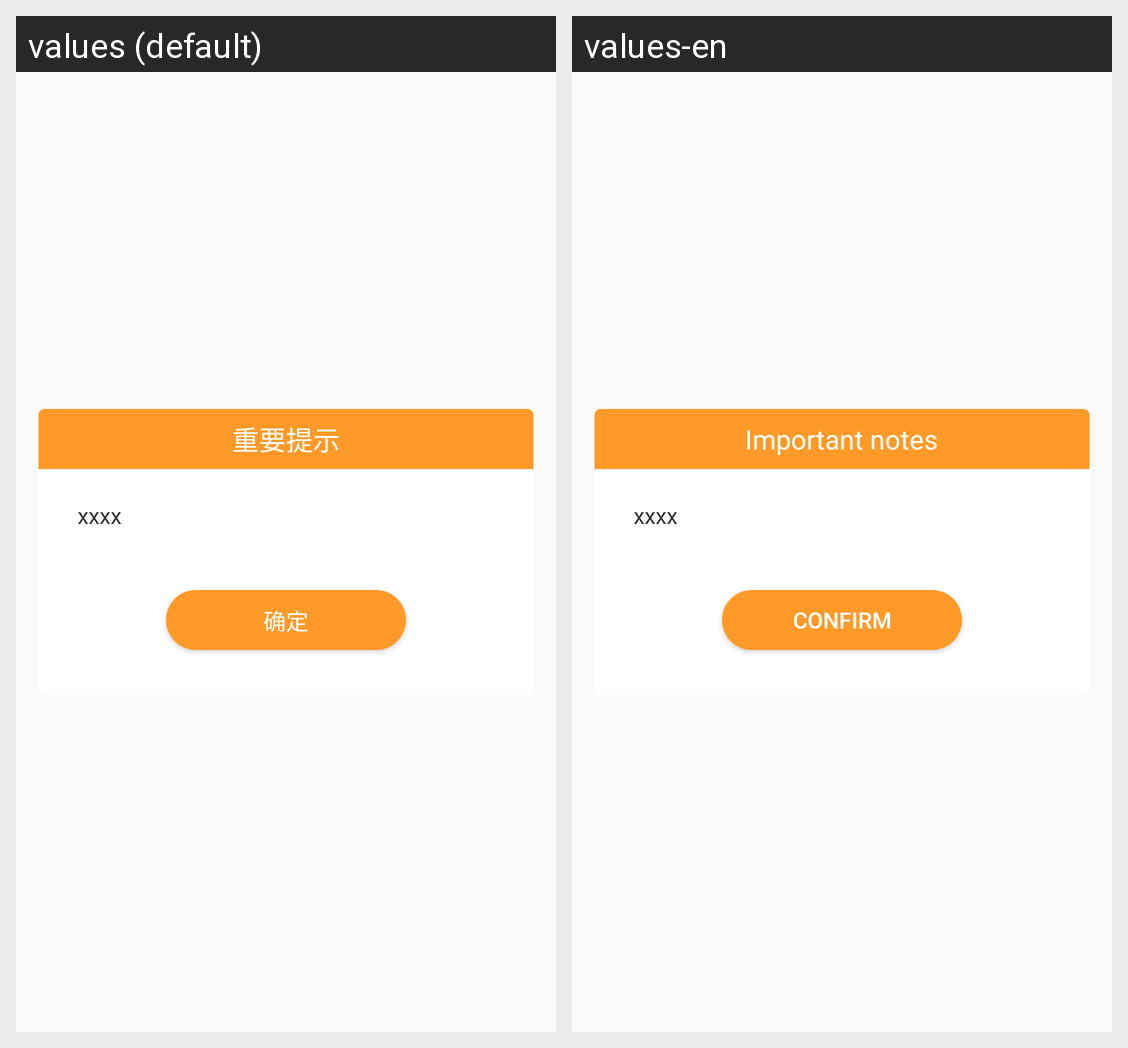

Locale-by-locale string values for the Android screen shown in this grid:
Android screen res/layout/dialog_alert.xml rendered under 2 locales, left to right: values (default), values-en. Device: Nexus 5 (rendered at 1080×1920; each locale shown at half size, 540×960, under a caption strip naming it); theme AppTheme.
Strings drawn on this screen, with the default value and each locale's value (text and hints the layout hard-codes, and strings that could not be matched under every locale, appear in the picture but are not listed):

important_note
  values: 重要提示
  values-en: Important notes

confirm
  values: 确定
  values-en: Confirm
